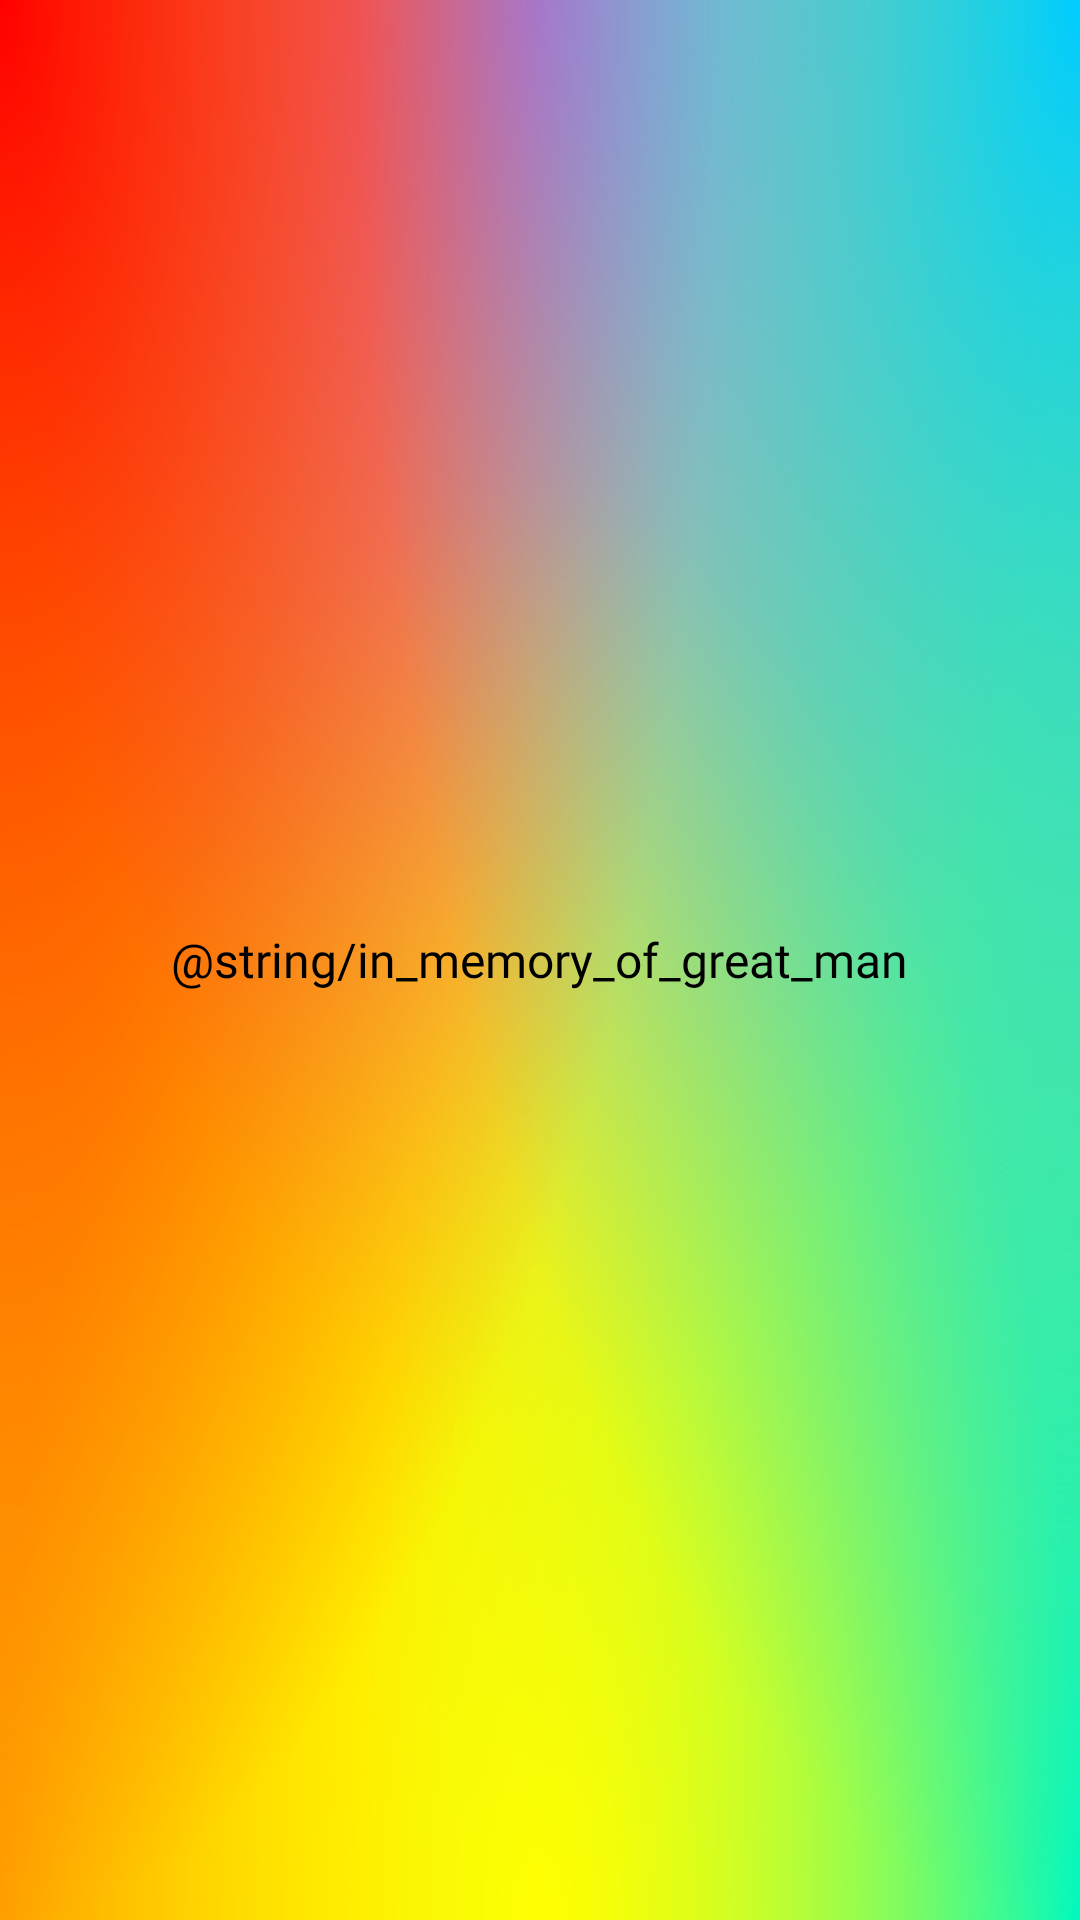

Produce the Android XML layout that renders to this screen, including the resource entries it uses.
<!-- AndroidManifest.xml: application theme AppTheme -->
<!-- res/layout/activity_splash.xml -->
<?xml version="1.0" encoding="utf-8"?>
<FrameLayout xmlns:android="http://schemas.android.com/apk/res/android"
        xmlns:tools="http://schemas.android.com/tools"
        xmlns:app="http://schemas.android.com/apk/res-auto"
        android:layout_width="match_parent"
        android:layout_height="match_parent"
        android:background="@drawable/ic_spectrum_gradient"
        tools:context=".SplashActivity">

    <ImageView
            android:layout_width="match_parent"
            android:layout_height="match_parent" />

    <TextView
            android:text="@string/in_memory_of_great_man"
            android:id="@+id/gachiSongName"
            android:layout_gravity="center"
            style="@style/GachiTextViewStyle"
            android:padding="16dp"
            android:textAlignment="center"
            android:textColor="@android:color/black"
            android:layout_width="wrap_content"
            android:layout_height="wrap_content"
            app:layout_constraintEnd_toEndOf="parent"
            app:layout_constraintStart_toStartOf="parent"
            app:layout_constraintBottom_toBottomOf="parent"
            app:layout_constraintTop_toTopOf="parent" />

</FrameLayout>
<!-- resources referenced by this layout -->
<resources>
  <!-- drawable ic_spectrum_gradient: vector/xml drawable (drawable, 2824 chars, omitted) -->
  <style name="GachiTextViewStyle">
          <item name="android:textSize">16sp</item>
          <item name="android:fontFamily">@font/aclonica</item>
      </style>
  <style name="AppTheme" parent="Theme.AppCompat.Light.DarkActionBar">
          
          <item name="colorPrimary">@color/colorPrimary</item>
          <item name="colorPrimaryDark">@color/colorPrimaryDark</item>
          <item name="colorAccent">@color/colorAccent</item>
      </style>
  <!-- not gathered from this repository: default colours our renderer supplied (Android Studio template values) -->
  <color name="colorPrimary">#FF6200EE</color>
  <color name="colorPrimaryDark">#FF3700B3</color>
  <color name="colorAccent">#FF03DAC5</color>
</resources>
